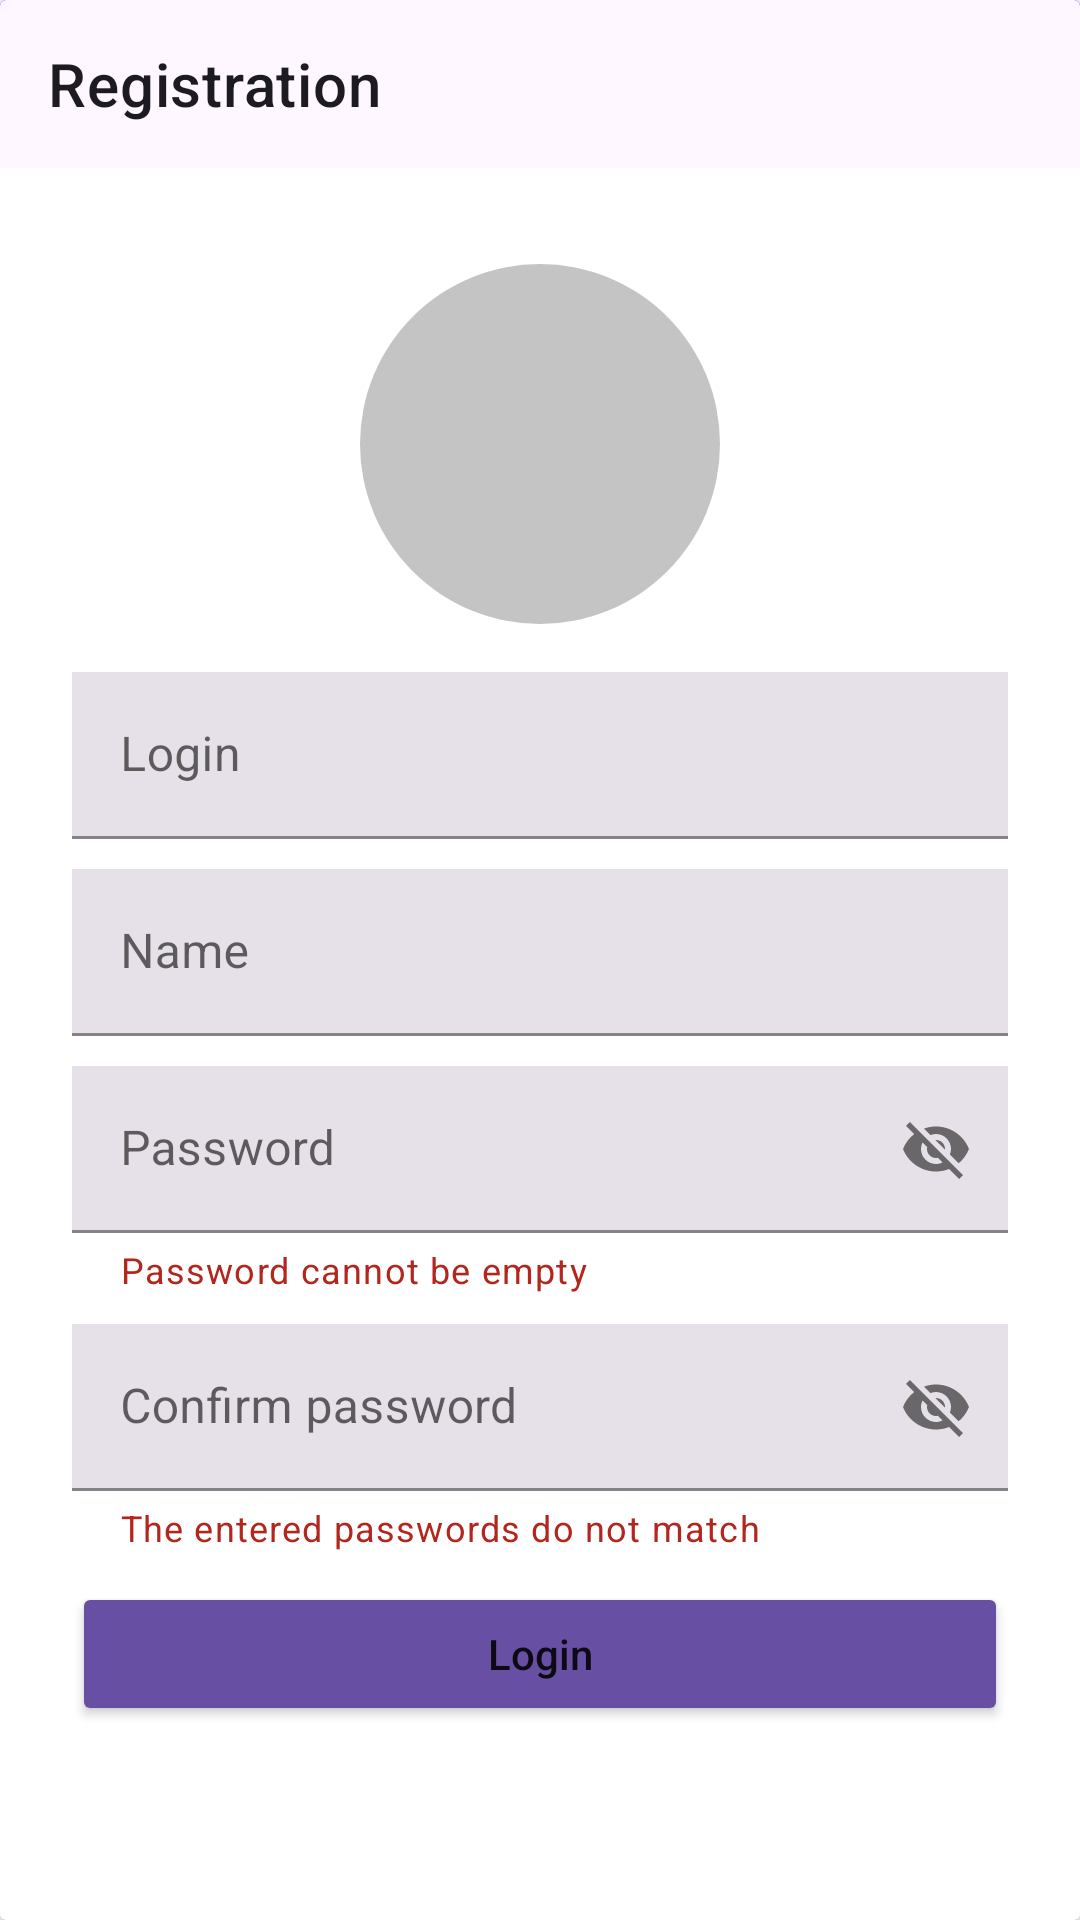

Layout XML and referenced resources for this Android screen:
<!-- AndroidManifest.xml: application theme Theme.NeWork -->
<!-- res/layout/fragment_registration.xml -->
<?xml version="1.0" encoding="utf-8"?>
<androidx.cardview.widget.CardView xmlns:android="http://schemas.android.com/apk/res/android"
    xmlns:app="http://schemas.android.com/apk/res-auto"
    android:layout_width="match_parent"
    android:layout_height="match_parent">

    <include
        android:id="@+id/regToolbar"
        layout="@layout/toolbar_registration" />

    <androidx.constraintlayout.widget.ConstraintLayout
        android:layout_width="match_parent"
        android:layout_height="match_parent"
        android:layout_marginStart="@dimen/margin_24"
        android:layout_marginTop="?actionBarSize"
        android:layout_marginEnd="@dimen/margin_24">

        <LinearLayout
            android:id="@+id/regLayout"
            android:layout_width="match_parent"
            android:layout_height="match_parent"
            android:orientation="vertical"
            app:layout_constraintBottom_toBottomOf="parent"
            app:layout_constraintEnd_toEndOf="parent"
            app:layout_constraintStart_toStartOf="parent">

            <androidx.constraintlayout.widget.ConstraintLayout
                android:id="@+id/registerPhotoContainer"
                android:layout_width="wrap_content"
                android:layout_height="wrap_content"
                android:layout_gravity="center"
                android:layout_marginTop="@dimen/margin_32">

                <ImageView
                    android:id="@+id/registerPhoto"
                    android:layout_width="@dimen/circle_120"
                    android:layout_height="@dimen/circle_120"
                    android:layout_gravity="center"
                    android:contentDescription="@string/users_photo"
                    android:background="@drawable/circle"
                    app:layout_constraintEnd_toEndOf="parent"
                    app:layout_constraintStart_toStartOf="parent"
                    app:layout_constraintTop_toTopOf="parent" />

                <ImageView
                    android:id="@+id/registerIconCamera"
                    android:layout_width="@dimen/size_photocamera_60"
                    android:layout_height="@dimen/size_photocamera_60"
                    android:layout_gravity="center"
                    android:contentDescription="@string/photo_camera"
                    android:src="@drawable/ic_photo_camera"
                    app:layout_constraintBottom_toBottomOf="parent"
                    app:layout_constraintEnd_toEndOf="parent"
                    app:layout_constraintStart_toStartOf="parent"
                    app:layout_constraintTop_toTopOf="parent" />

            </androidx.constraintlayout.widget.ConstraintLayout>

            <com.google.android.material.textfield.TextInputLayout
                android:id="@+id/loginTextField"
                android:layout_width="match_parent"
                android:layout_height="wrap_content"
                android:layout_marginTop="@dimen/margin_16"
                android:layout_marginBottom="@dimen/common_spacing_10"
                android:hint="@string/login">

                <com.google.android.material.textfield.TextInputEditText
                    android:layout_width="match_parent"
                    android:layout_height="wrap_content"
                    android:background="@color/background_field_new_job" />

            </com.google.android.material.textfield.TextInputLayout>

            <com.google.android.material.textfield.TextInputLayout
                android:id="@+id/nameTextField"
                android:layout_width="match_parent"
                android:layout_height="wrap_content"
                android:layout_marginBottom="@dimen/common_spacing_10"
                android:hint="@string/name_hint">

                <com.google.android.material.textfield.TextInputEditText
                    android:layout_width="match_parent"
                    android:layout_height="wrap_content"
                    android:background="@color/background_field_new_job" />

            </com.google.android.material.textfield.TextInputLayout>

            <com.google.android.material.textfield.TextInputLayout
                android:id="@+id/passwordTextField"
                android:layout_width="match_parent"
                android:layout_height="wrap_content"
                android:layout_marginBottom="@dimen/common_spacing_10"
                android:hint="@string/password_hint"
                app:endIconCheckable="false"
                app:endIconMode="password_toggle"
                app:helperText="@string/password_helper_text"
                app:helperTextEnabled="false"
                app:helperTextTextAppearance="?attr/textAppearanceCaption"
                app:helperTextTextColor="@color/red">

                <com.google.android.material.textfield.TextInputEditText
                    android:layout_width="match_parent"
                    android:layout_height="wrap_content"
                    android:background="@color/background_field_new_job"
                    android:inputType="textPassword"
                    android:textColor="@color/content" />

            </com.google.android.material.textfield.TextInputLayout>

            <com.google.android.material.textfield.TextInputLayout
                android:id="@+id/passwordConfirmTextField"
                android:layout_width="match_parent"
                android:layout_height="wrap_content"
                android:layout_marginBottom="@dimen/common_spacing_10"
                android:hint="@string/confirm_password"
                app:endIconCheckable="false"
                app:endIconMode="password_toggle"
                app:helperText="@string/pass_do_not_match"
                app:helperTextEnabled="false"
                app:helperTextTextAppearance="?attr/textAppearanceCaption"
                app:helperTextTextColor="@color/red">

                <com.google.android.material.textfield.TextInputEditText
                    android:layout_width="match_parent"
                    android:layout_height="wrap_content"
                    android:background="@color/background_field_new_job"
                    android:inputType="textPassword" />

            </com.google.android.material.textfield.TextInputLayout>

            <Button
                android:id="@+id/loginBtn"
                style="@style/ShapeAppearanceOverlay.NeWork.Button.20"
                android:layout_width="match_parent"
                android:layout_height="wrap_content"
                android:backgroundTint="@color/violet"
                android:enabled="true"
                android:text="@string/login_btn"
                android:textAllCaps="false" />

        </LinearLayout>

    </androidx.constraintlayout.widget.ConstraintLayout>
</androidx.cardview.widget.CardView>
<!-- res/layout/toolbar_registration.xml (included above) -->
<?xml version="1.0" encoding="utf-8"?>
<com.google.android.material.appbar.AppBarLayout xmlns:android="http://schemas.android.com/apk/res/android"
    xmlns:app="http://schemas.android.com/apk/res-auto"
    android:layout_width="match_parent"
    android:layout_height="wrap_content">

    <com.google.android.material.appbar.MaterialToolbar
        android:id="@+id/toolbarRegistration"
        android:layout_width="match_parent"
        android:layout_height="?attr/actionBarSize"
        android:layout_gravity="top"
        android:background="@color/background_of_the_post"
        app:navigationIcon="@drawable/ic_arrow_back"
        app:title="@string/registration"
        app:titleTextColor="@color/color_header" />

</com.google.android.material.appbar.AppBarLayout>
<!-- resources referenced by this layout -->
<resources>
  <color name="background_field_new_job">#E6E0E9</color>
  <color name="background_of_the_post">#FEF7FF</color>
  <color name="color_header">#1D1B20</color>
  <color name="content">#49454F</color>
  <color name="red">#B3261E</color>
  <color name="violet">#6750A4</color>
  <dimen name="circle_120">120dp</dimen>
  <dimen name="common_spacing_10">10dp</dimen>
  <dimen name="margin_16">16dp</dimen>
  <dimen name="margin_24">24dp</dimen>
  <dimen name="margin_32">32dp</dimen>
  <dimen name="size_photocamera_60">60dp</dimen>
  <!-- drawable circle (drawable) -->
  <?xml version="1.0" encoding="utf-8"?>
  <selector
      xmlns:android="http://schemas.android.com/apk/res/android">
      <item>
          <shape android:shape="oval">
              <solid android:color="#C4C4C4"/>
              <size android:height="120dp"/>
              <size android:width="120dp"/>
          </shape>
      </item>
  </selector>
  <string name="confirm_password">Confirm password</string>
  <string name="login">Login</string>
  <string name="login_btn">Login</string>
  <string name="name_hint">Name</string>
  <string name="pass_do_not_match">The entered passwords do not match</string>
  <string name="password_helper_text">Password cannot be empty</string>
  <string name="password_hint">Password</string>
  <string name="photo_camera">Photo camera</string>
  <string name="registration">Registration</string>
  <string name="users_photo">Users photo</string>
  <style name="ShapeAppearanceOverlay.NeWork.Button.20" parent="">
          <item name="cornerFamily">rounded</item>
          <item name="cornerSize">20%</item>
      </style>
  <style name="Theme.NeWork" parent="Theme.MaterialComponents.DayNight.NoActionBar" />
</resources>
